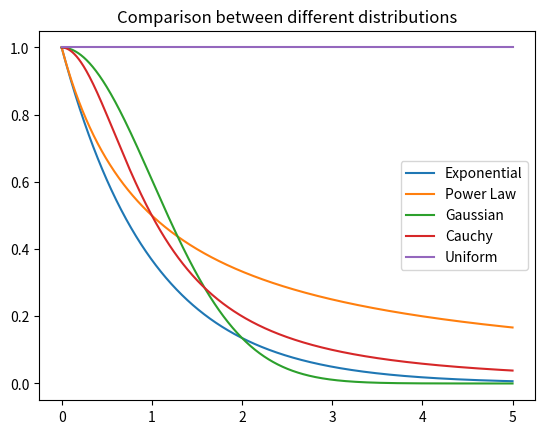

Python code for this plot: (Note: this script raises an exception after producing the figure.)
import numpy as np
import matplotlib.pyplot as plt


# Comparison between the different bounding distributions
def power_law(x):
    return 1/(x+1)#/np.log(2)
def gauss(x):
    return np.exp(-x**2/2)#/(2 - 2/np.sqrt(np.e))
def cauchy(x):
    return 1/(x**2 + 1)#*4/np.pi
def expo(x):
    return np.exp(-x)#*np.e/(np.e - 1)

x = np.linspace(0, 5, 1001)

plt.plot(x, expo(x), label = "Exponential")
plt.plot(x, power_law(x), label = "Power Law")
plt.plot(x, gauss(x), label = "Gaussian")
plt.plot(x, cauchy(x), label = "Cauchy")
plt.plot(x, x*0+1, label = "Uniform")
plt.title("Comparison between different distributions")
plt.legend()
plt.savefig("figs/a7q2_comp_dist.jpg")
#plt.show()
plt.clf()


# First we define a function to get a cauchy distribution and make sure it works

# Using a recursive function
def cauchy_rand():
    # Generating 2 random numbers
    r = np.random.rand(2)*4
    r[0] = r[0]
    # Check if they are accepted, else try again recursively
    if r[1] < cauchy(r[0]):
        return r[0]
    else:
        return cauchy_rand()


cauchy_samples = np.array([cauchy_rand() for i in range(100000)])
bins = np.linspace(0, 4, 50)
plt.hist(cauchy_samples, bins, density = True, label = "Samples From Cauchy")
plt.plot(bins, cauchy(bins)/np.arctan(4), label = "Cauchy Distribution")
plt.plot(bins, expo(bins)*(1 - np.cosh(4) + np.sinh(4)), label = "Exponential Distribution")
plt.legend()
plt.savefig("figs/a7q2_cauchy.jpg")
plt.show()
plt.clf()




def rand_exp(n):
    # Returns distribution with exponential distribution

    # Compute two random numbers
    r1 = np.random.rand(n)*4
    r2 = np.array([cauchy_rand() for i in range(n)])


    accept = r1 < expo(r2)/cauchy(r2)

    return r2[accept]

n = 1000000
bins = np.linspace(0, 4, 50)
rand_samples = rand_exp(n)
print("The ratio of acceptance is:", len(rand_samples)/n)

plt.clf()
plt.hist(rand_samples, bins, density = True, label = "Samples")
plt.plot(bins, expo(bins)/(1 - np.cosh(4) + np.sinh(4)), label = "Exponential Distribution")
plt.legend()
plt.savefig("figs/a7q2_expo_dist.jpg")
plt.show()
plt.clf()
